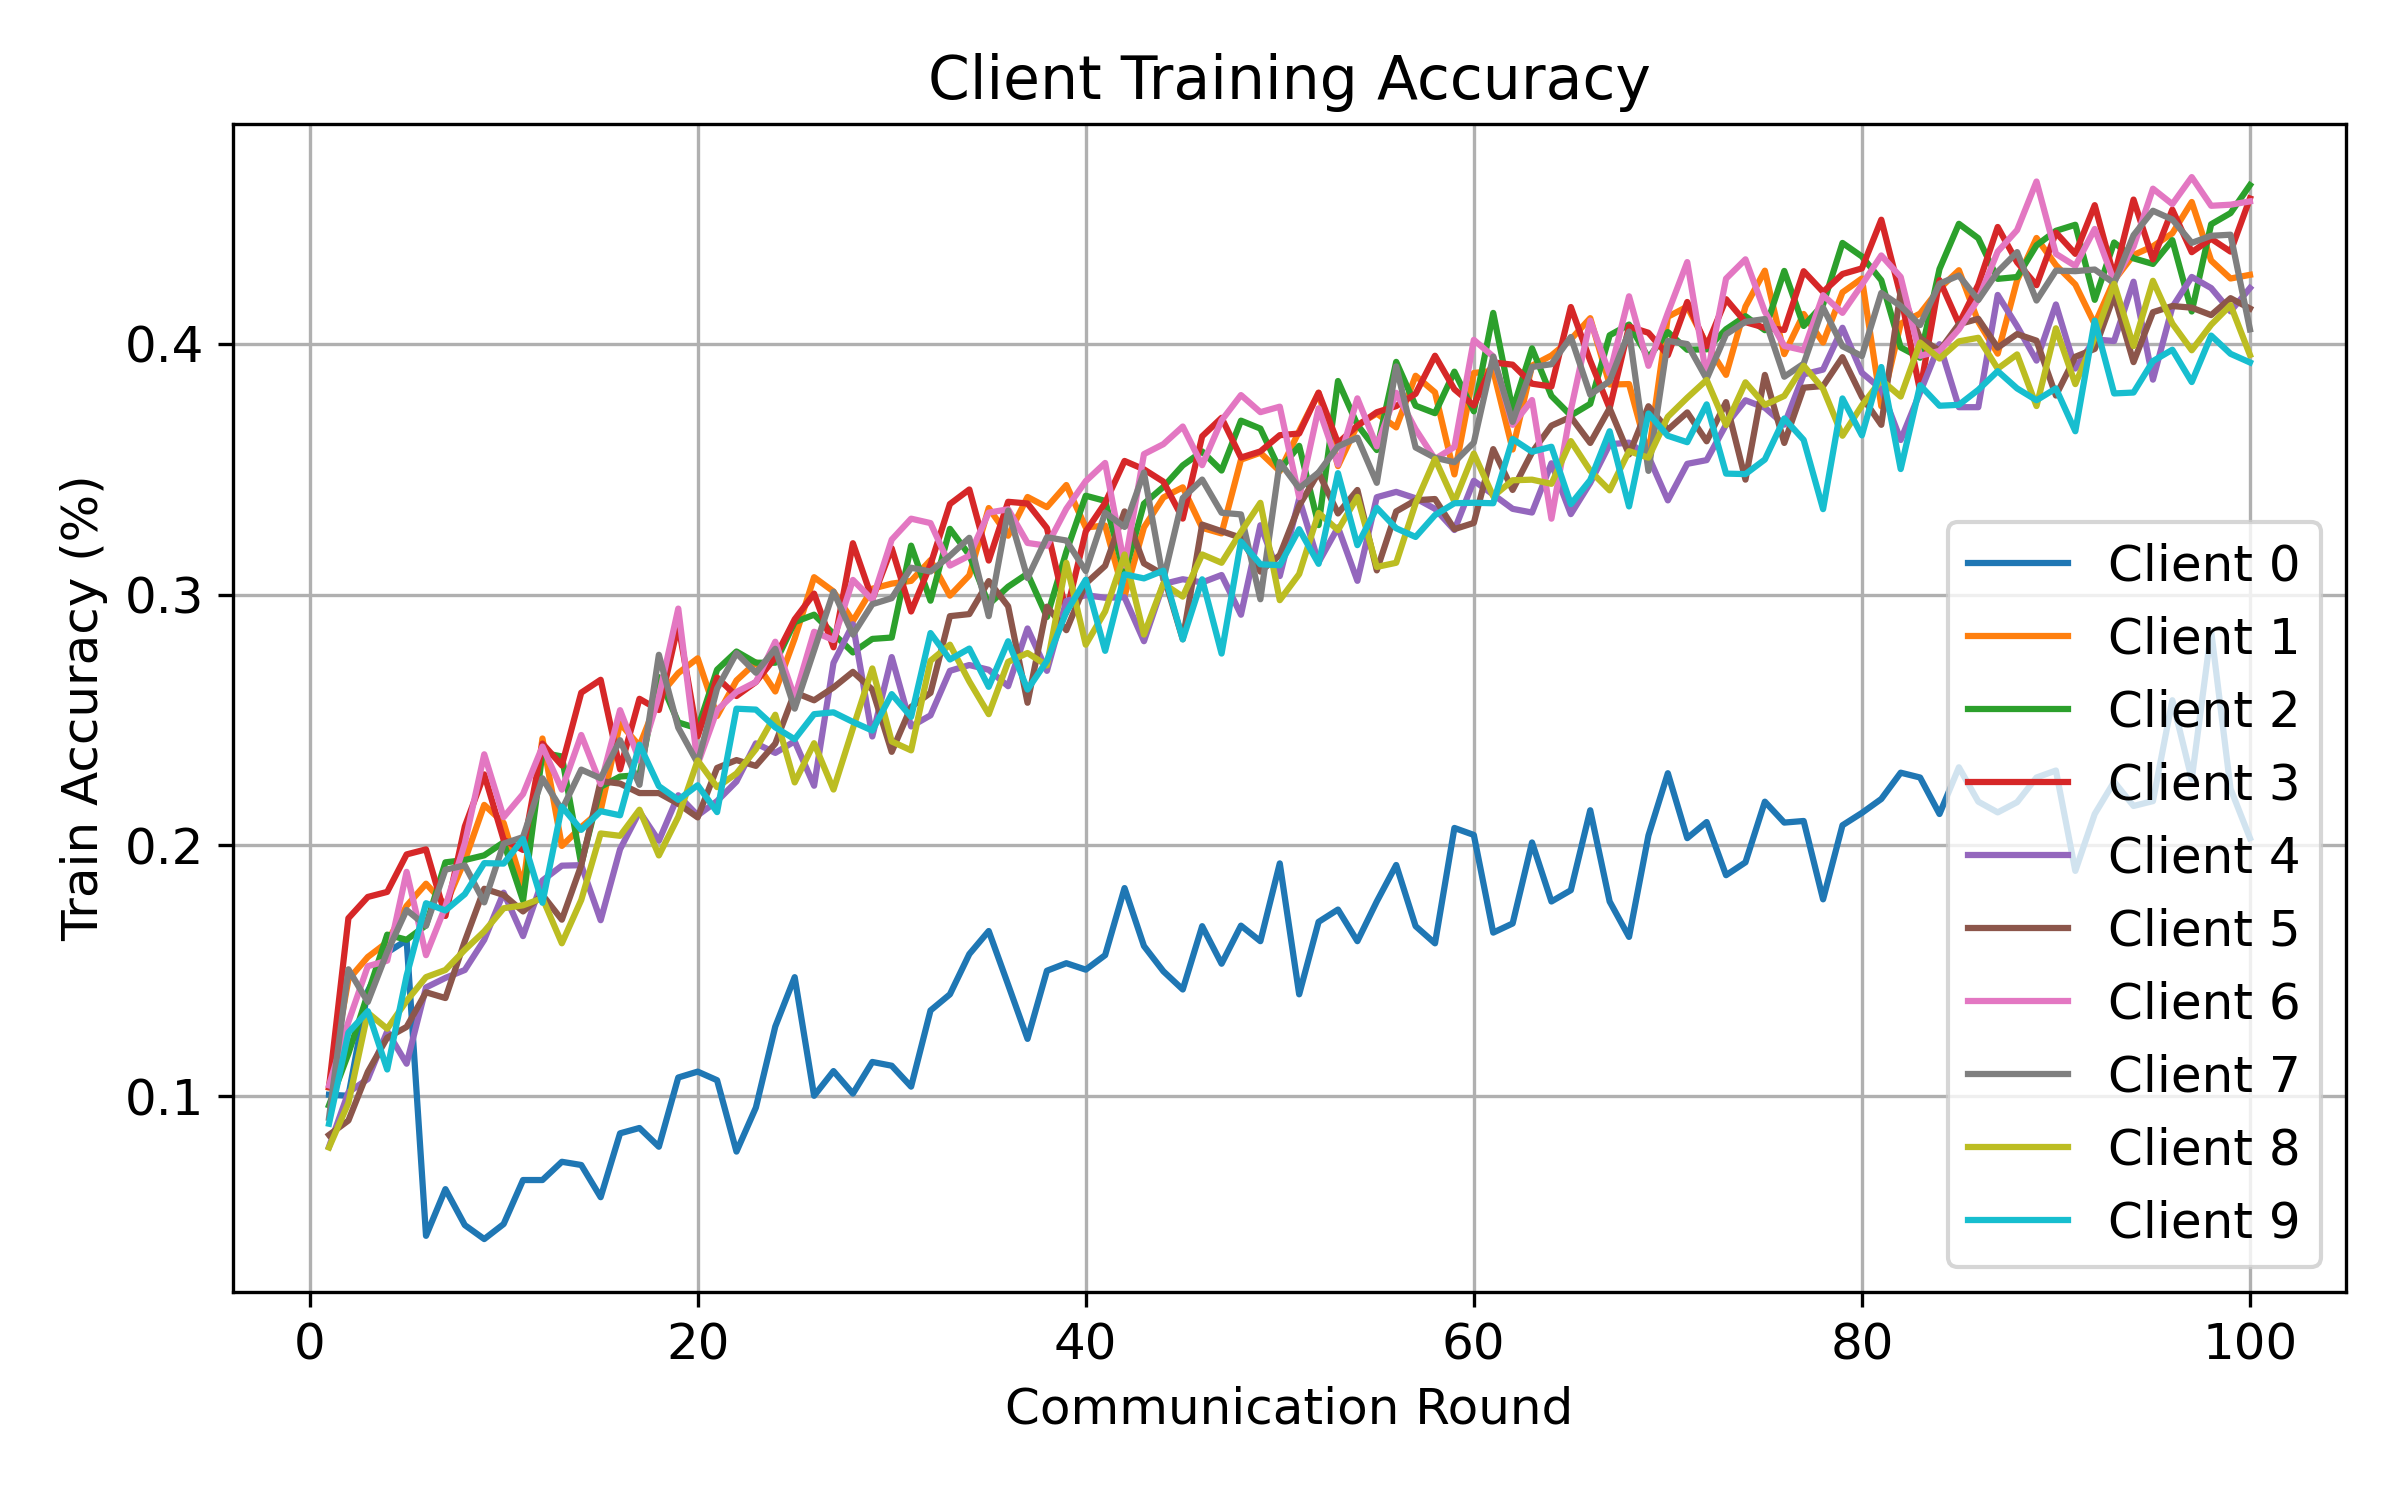

The table this chart was drawn from, first rows:
round, client, attack, seed, alpha, num_byzantine, train_accuracy
1, 0, min_sum, 1, 0.5, 1, 0.1006
1, 1, min_sum, 1, 0.5, 1, 0.1035
1, 2, min_sum, 1, 0.5, 1, 0.09635
1, 3, min_sum, 1, 0.5, 1, 0.1036
1, 4, min_sum, 1, 0.5, 1, 0.07981
1, 5, min_sum, 1, 0.5, 1, 0.08454
1, 6, min_sum, 1, 0.5, 1, 0.1043
1, 7, min_sum, 1, 0.5, 1, 0.09136
1, 8, min_sum, 1, 0.5, 1, 0.07955
1, 9, min_sum, 1, 0.5, 1, 0.08903
2, 0, min_sum, 1, 0.5, 1, 0.1002
2, 1, min_sum, 1, 0.5, 1, 0.1465
2, 2, min_sum, 1, 0.5, 1, 0.117
2, 3, min_sum, 1, 0.5, 1, 0.171
2, 4, min_sum, 1, 0.5, 1, 0.1016
2, 5, min_sum, 1, 0.5, 1, 0.0903
2, 6, min_sum, 1, 0.5, 1, 0.1296
2, 7, min_sum, 1, 0.5, 1, 0.1506
2, 8, min_sum, 1, 0.5, 1, 0.0973
2, 9, min_sum, 1, 0.5, 1, 0.1254
3, 0, min_sum, 1, 0.5, 1, 0.1419
3, 1, min_sum, 1, 0.5, 1, 0.1555
3, 2, min_sum, 1, 0.5, 1, 0.1408
3, 3, min_sum, 1, 0.5, 1, 0.1795
3, 4, min_sum, 1, 0.5, 1, 0.1068
3, 5, min_sum, 1, 0.5, 1, 0.1097
3, 6, min_sum, 1, 0.5, 1, 0.1518
3, 7, min_sum, 1, 0.5, 1, 0.1376
3, 8, min_sum, 1, 0.5, 1, 0.1333
3, 9, min_sum, 1, 0.5, 1, 0.1339
4, 0, min_sum, 1, 0.5, 1, 0.1573
4, 1, min_sum, 1, 0.5, 1, 0.1614
4, 2, min_sum, 1, 0.5, 1, 0.1644
4, 3, min_sum, 1, 0.5, 1, 0.1815
4, 4, min_sum, 1, 0.5, 1, 0.1258
4, 5, min_sum, 1, 0.5, 1, 0.1234
4, 6, min_sum, 1, 0.5, 1, 0.154
4, 7, min_sum, 1, 0.5, 1, 0.1576
4, 8, min_sum, 1, 0.5, 1, 0.1269
4, 9, min_sum, 1, 0.5, 1, 0.1106
5, 0, min_sum, 1, 0.5, 1, 0.1622
5, 1, min_sum, 1, 0.5, 1, 0.1759
5, 2, min_sum, 1, 0.5, 1, 0.1624
5, 3, min_sum, 1, 0.5, 1, 0.1964
5, 4, min_sum, 1, 0.5, 1, 0.113
5, 5, min_sum, 1, 0.5, 1, 0.1276
5, 6, min_sum, 1, 0.5, 1, 0.1895
5, 7, min_sum, 1, 0.5, 1, 0.1743
5, 8, min_sum, 1, 0.5, 1, 0.138
5, 9, min_sum, 1, 0.5, 1, 0.1481
6, 0, min_sum, 1, 0.5, 1, 0.04431
6, 1, min_sum, 1, 0.5, 1, 0.1847
6, 2, min_sum, 1, 0.5, 1, 0.1682
6, 3, min_sum, 1, 0.5, 1, 0.1984
6, 4, min_sum, 1, 0.5, 1, 0.1434
6, 5, min_sum, 1, 0.5, 1, 0.1414
6, 6, min_sum, 1, 0.5, 1, 0.1562
6, 7, min_sum, 1, 0.5, 1, 0.168
6, 8, min_sum, 1, 0.5, 1, 0.1475
6, 9, min_sum, 1, 0.5, 1, 0.177
... 940 more rows
